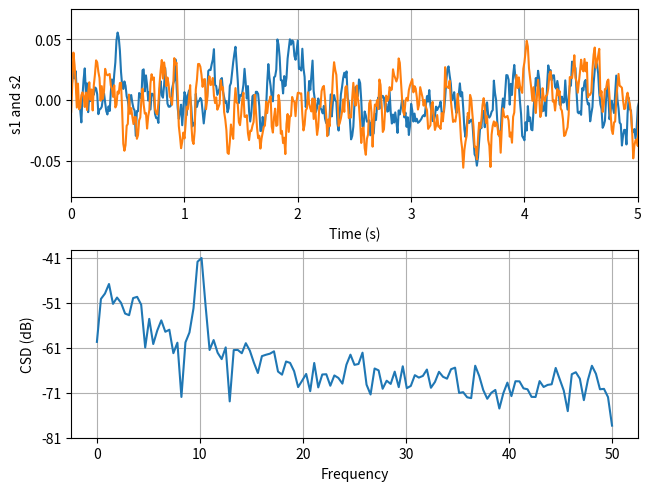

Write Python code to recreate this figure.
"""

import matplotlib.pyplot as plt
import numpy as np

fig,(ax1,ax2)=plt.subplots(2,1,layout='constrained')

dt=0.01
t=np.arange(0,30,dt)

#Fixing random state for reproductivity
np.random.seed(1968801)

nse1=np.random.randn(len(t))
nse2=np.random.randn(len(t))

cnse1=np.convolve(nse1,r,mode='same')*dt
cnse2=np.convolve(nse2,r,mode='same')*dt

#Two signals with a coherent part and a random part
s1=0.01*np.sin(2*np.pi*10*t)+cnse1
s2=0.01*np.sin(2*np.pi*10*t)+cnse2

ax1.plot(t,s1,t,s2)
ax1.set_xlim(0,5)
ax1.set_xlabel('Time(s)')
ax1.set_ylabel('s1 and s2')
ax1.grid(True)

cxy,f = ax2,csd(s1,s2,NFFT =256,Fs=1. /dt)
ax2.set_ylabel('CSD(db)')

plt.show()
"""

import matplotlib.pyplot as plt
import numpy as np

fig, (ax1, ax2) = plt.subplots(2, 1, layout='constrained')

dt = 0.01
t = np.arange(0, 30, dt)

# Fixing random state for reproducibility
np.random.seed(19680801)


nse1 = np.random.randn(len(t))                 # white noise 1
nse2 = np.random.randn(len(t))                 # white noise 2
r = np.exp(-t / 0.05)

cnse1 = np.convolve(nse1, r, mode='same') * dt   # colored noise 1
cnse2 = np.convolve(nse2, r, mode='same') * dt   # colored noise 2

# two signals with a coherent part and a random part
s1 = 0.01 * np.sin(2 * np.pi * 10 * t) + cnse1
s2 = 0.01 * np.sin(2 * np.pi * 10 * t) + cnse2

ax1.plot(t, s1, t, s2)
ax1.set_xlim(0, 5)
ax1.set_xlabel('Time (s)')
ax1.set_ylabel('s1 and s2')
ax1.grid(True)

cxy, f = ax2.csd(s1, s2, NFFT=256, Fs=1. / dt)
ax2.set_ylabel('CSD (dB)')

plt.show()